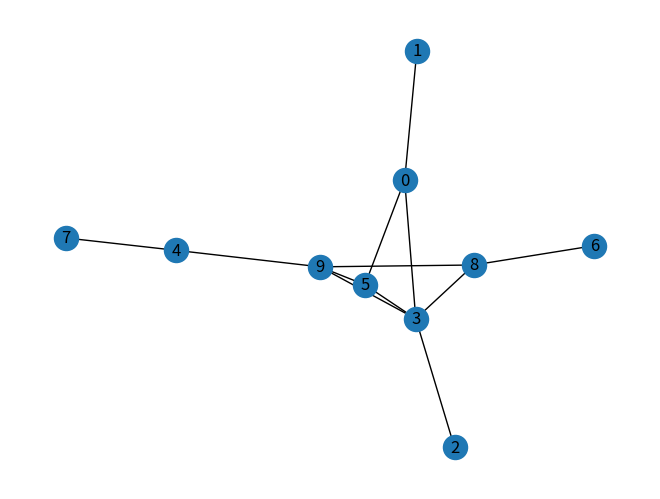
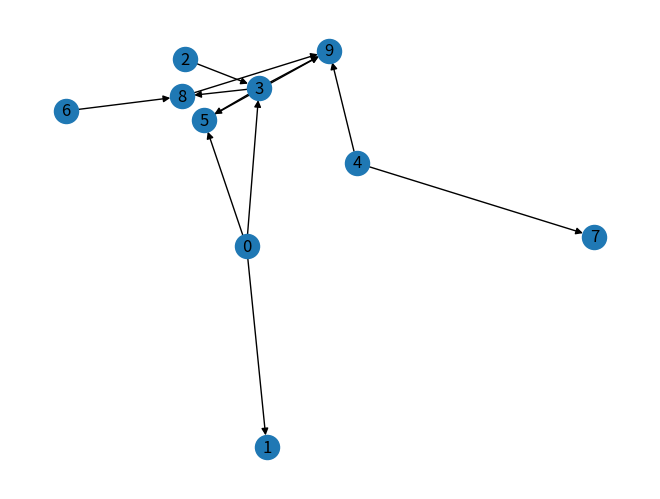
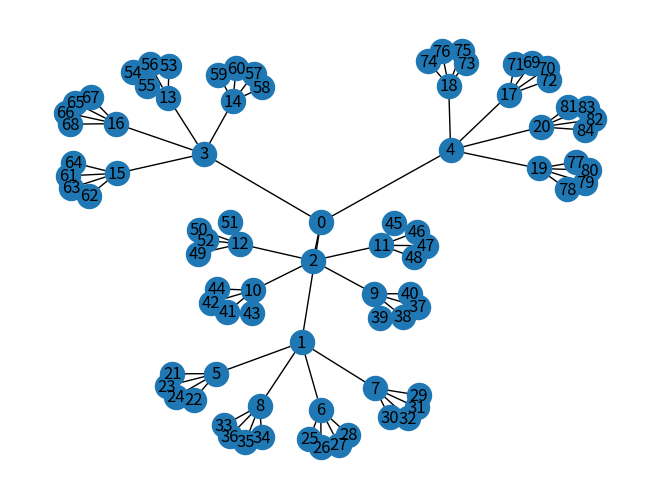
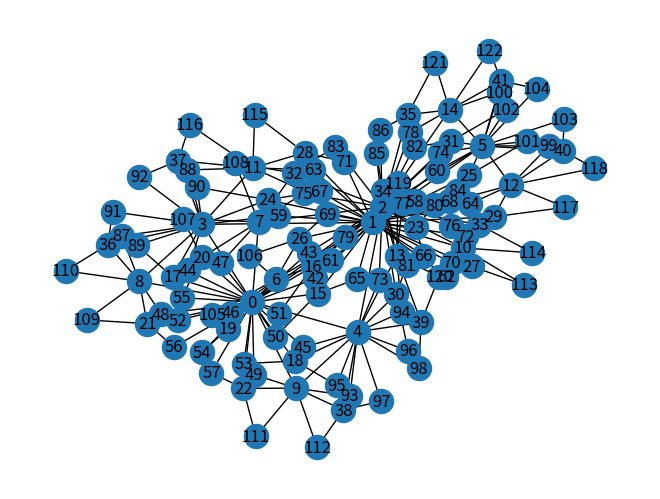

Write Python code to recreate these figures, in order.
# ==============================================
# Basic import of the networkx library.
import networkx
import matplotlib.pyplot as plt


# Static Directed Graph
# ==============================================
# Generate a simple fixed undirected graph.
# In this case we are adding in the nodes and
# edges to the graph manually to make a tree.
NewGraph = networkx.Graph()
NewGraph.add_nodes_from(range(10))
NewGraph.add_edges_from(
    [(0,1), (0,3), (0,5), (2,3), (3,5),
     (3,8), (3,9), (4,7), (4,9), (5,9),
     (6,8), (8,9)])

# This code generates a basic plot for the graph and then
# shows the resulting graph value.
networkx.draw(NewGraph,
              with_labels=True,
              arrows=True)
plt.show()



# Accessing the members of a graph is straightforward.
# The actual contents are kept in special view items
# but they can be converted to lists.
NodeList = list(NewGraph.nodes)
EdgeList = list(NewGraph.edges)

for NeighborNode in NewGraph.neighbors(3):
    print(NeighborNode)

    




# Static Undirected Graph
# ====================================================
# Generating a directed graph is a matter
# of changing the type.
NewDiGraph = networkx.DiGraph()
NewDiGraph.add_nodes_from(range(10))
NewDiGraph.add_edges_from(
    [(0,1), (0,3), (0,5), (2,3), (3,5),
     (3,8), (3,9), (4,7), (4,9), (5,9),
     (6,8), (8,9)])


networkx.draw(NewDiGraph,
              with_labels=True,
              arrows=True)
plt.show()



# Accessing the members of a graph is straightforward.
# The actual contents are kept in special view items
# but they can be converted to lists.
NodeList = list(NewDiGraph.nodes)
EdgeList = list(NewDiGraph.edges)

# Notice in this case the directed nature of the graph
# restricts what we will see as the neighbors to the
# outgoing arcs.
for NeighborNode in NewDiGraph.neighbors(3):
    print(NeighborNode)

    

# Finally we can generate a random graph using built in algorithms.
# We will use these to provide a simple search space.  The first
# generates a clear balanced tree, while the second generates a
# more complex pseudofractal graph.  Note the primary argument is
# exponential growth so stay to single digits.
BalancedTree = networkx.generators.classic.balanced_tree(4,3)
networkx.draw(BalancedTree,
              with_labels=True,
              arrows=True)
plt.show()


RandomDGMGraph = networkx.generators.dorogovtsev_goltsev_mendes_graph(5)
networkx.draw(RandomDGMGraph,
              with_labels=True,
              arrows=True)
plt.show()
